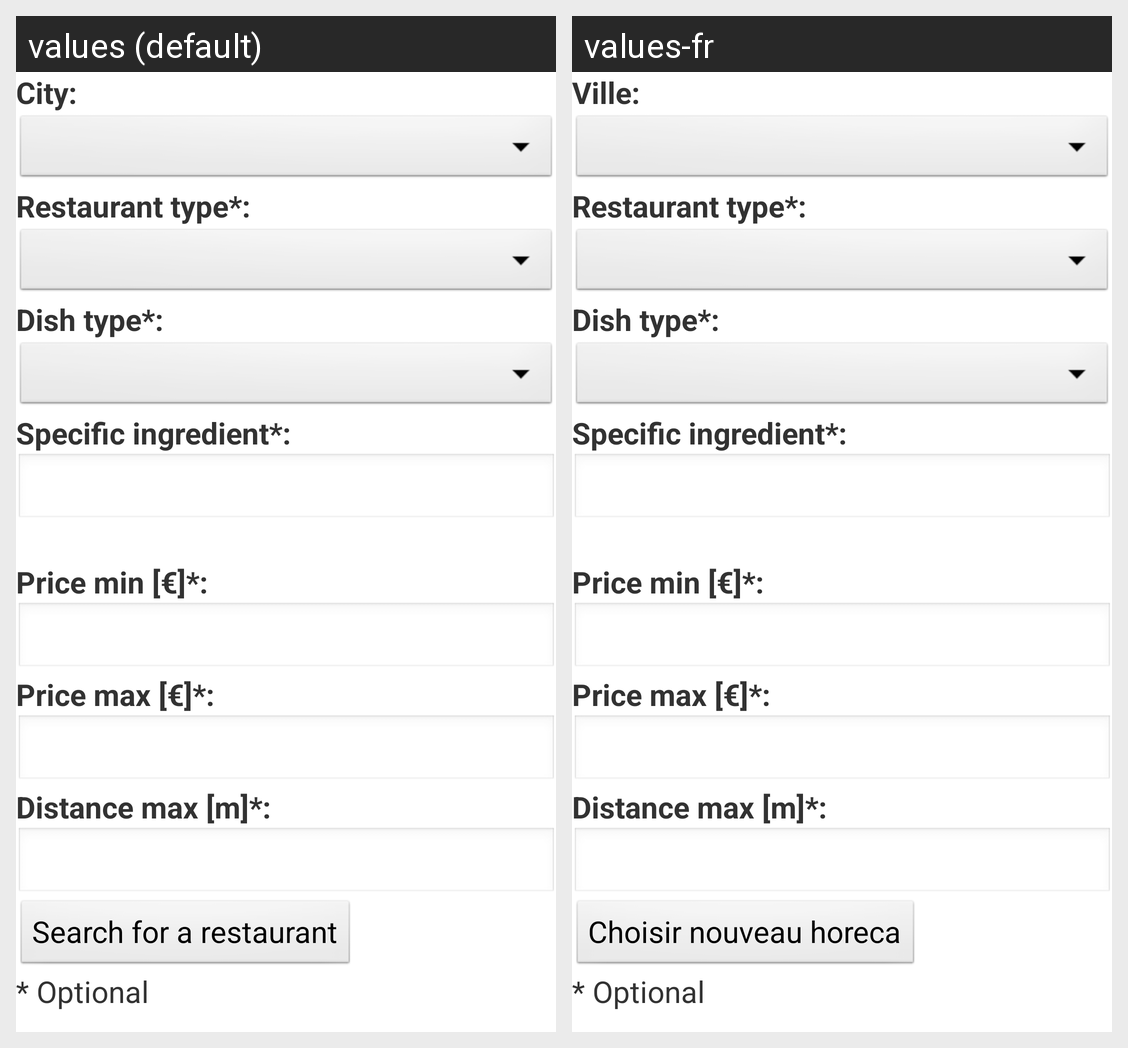

The same Android screen rendered under two of its app's locales, left to right. List the strings drawn on it with the default value and each locale's translation.
Android screen res/layout/activity_main.xml rendered under 2 locales, left to right: values (default), values-fr. Device: Nexus 5 (rendered at 1080×1920; each locale shown at half size, 540×960, under a caption strip naming it); theme AppTheme.
Strings drawn on this screen, with the default value and each locale's value (text and hints the layout hard-codes, and strings that could not be matched under every locale, appear in the picture but are not listed):

ville_spinner_label
  values: City:
  values-fr: Ville:

horecatype_label
  values: Restaurant type*:
  values-fr: Restaurant type*:  [not translated; the default value is used]

plattype_label
  values: Dish type*:
  values-fr: Dish type*:  [not translated; the default value is used]

ingredient_label
  values: Specific ingredient*:
  values-fr: Specific ingredient*:  [not translated; the default value is used]

price_min_label
  values: Price min [€]*:
  values-fr: Price min [€]*:  [not translated; the default value is used]

price_max_label
  values: Price max [€]*:
  values-fr: Price max [€]*:  [not translated; the default value is used]

distance_max_label
  values: Distance max [m]*:
  values-fr: Distance max [m]*:  [not translated; the default value is used]

button_choose_horeca
  values: Search for a restaurant
  values-fr: Choisir nouveau horeca

asterics_explanation
  values: * Optional
  values-fr: * Optional  [not translated; the default value is used]
